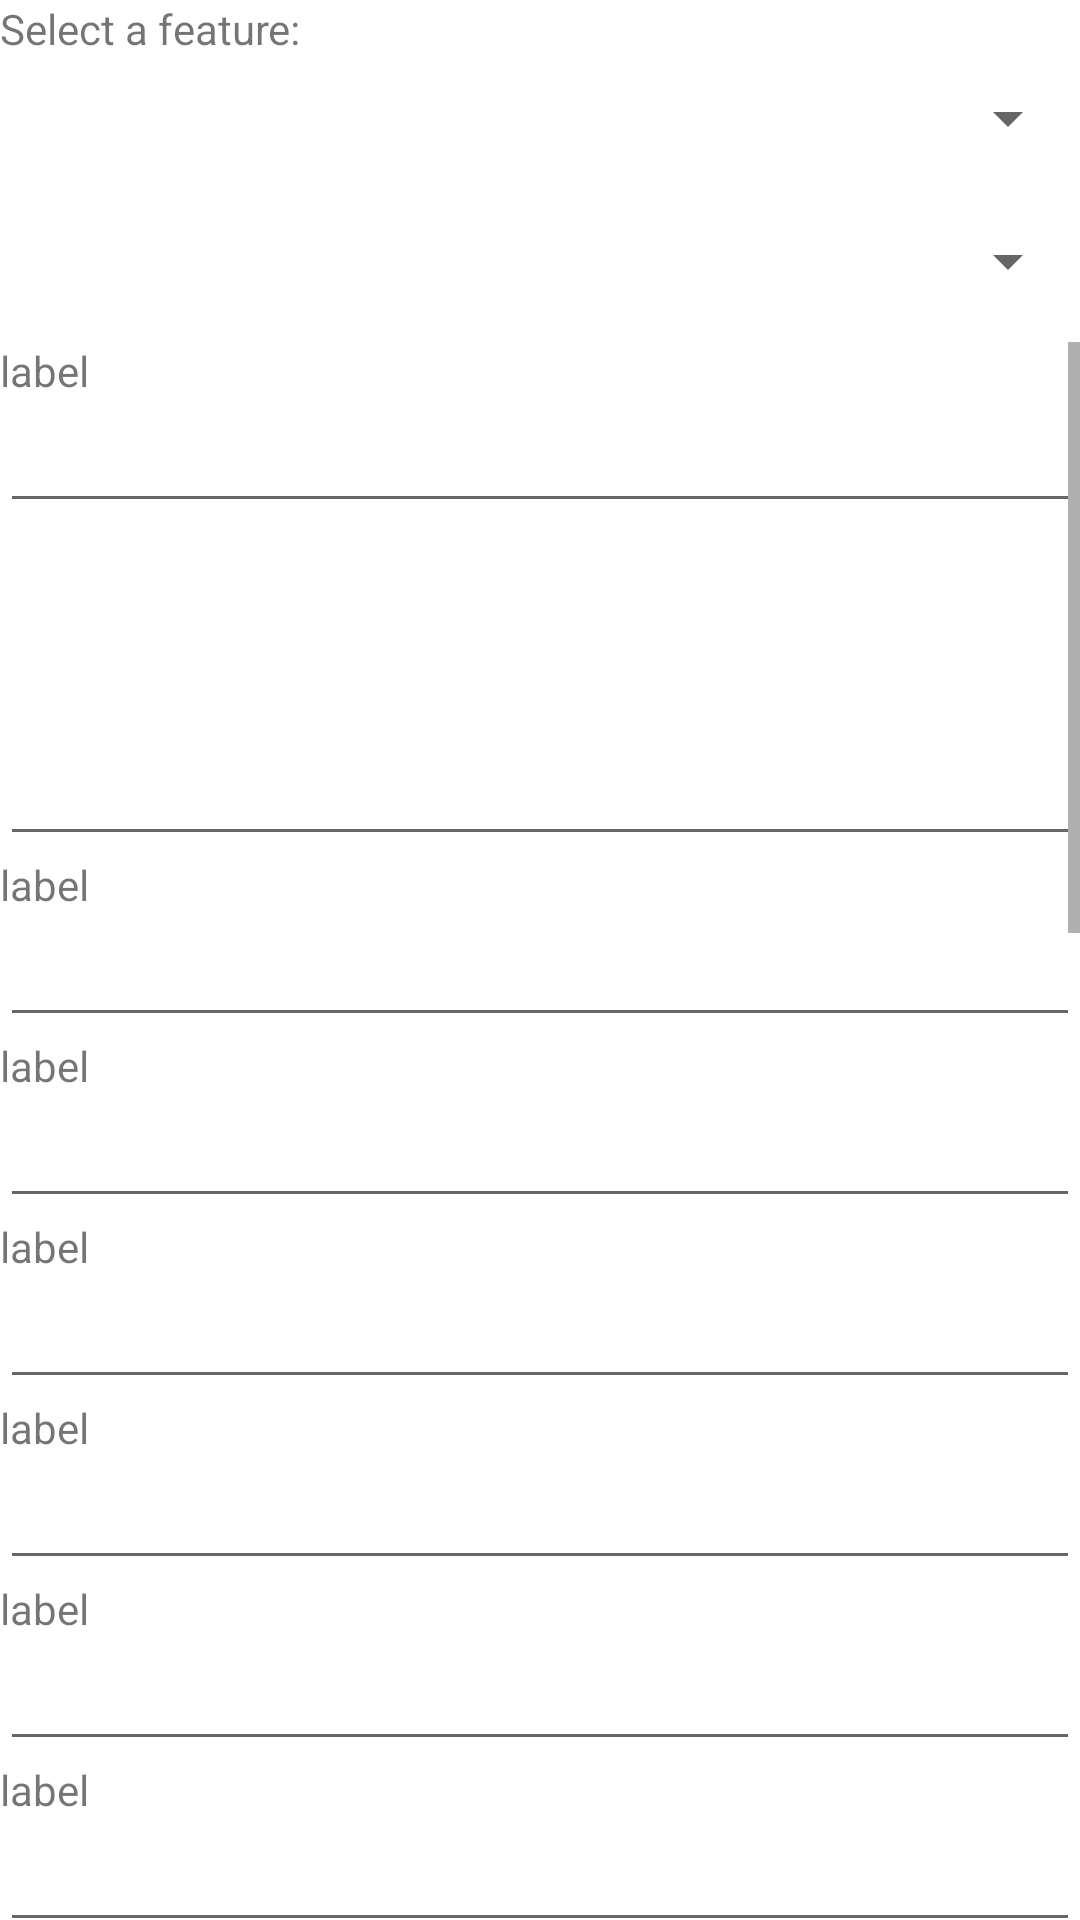

Layout XML and referenced resources for this Android screen:
<!-- AndroidManifest.xml: application theme Theme.Yazakigroupcomapp -->
<!-- res/layout/activity_test_scan.xml -->
<?xml version="1.0" encoding="utf-8"?>
<LinearLayout xmlns:android="http://schemas.android.com/apk/res/android"
    xmlns:tools="http://schemas.android.com/tools"
    android:layout_width="match_parent"
    android:layout_height="match_parent"
    android:layout_marginTop="10dp"
    android:layout_marginLeft="10dp"
    android:layout_marginRight="10dp"
    android:orientation="vertical" >


    <LinearLayout
        android:layout_width="match_parent"
        android:layout_height="match_parent"
        android:orientation="vertical">

        <TextView
            android:id="@+id/label0"
            android:layout_width="wrap_content"
            android:layout_height="wrap_content"
            android:text="@string/select_a_feature" />

        <Spinner
            android:id="@+id/spinner1"
            android:layout_width="fill_parent"
            android:layout_height="41dp" />

        <Spinner
            android:id="@+id/spinner2"
            android:layout_width="fill_parent"
            android:layout_height="54dp" />

        <ScrollView
            android:layout_width="match_parent"
            android:layout_height="match_parent">

            <LinearLayout
                android:layout_width="match_parent"
                android:layout_height="wrap_content"
                android:orientation="vertical" >

                <TextView
                    android:id="@+id/label1"
                    android:layout_width="wrap_content"
                    android:layout_height="wrap_content"
                    android:text="@string/label" />

                <EditText
                    android:id="@+id/text1"
                    android:layout_width="fill_parent"
                    android:layout_height="wrap_content"
                    android:inputType="text" />

                <EditText
                    android:id="@+id/text1Multiline"
                    android:layout_width="fill_parent"
                    android:layout_height="111dp"
                    android:inputType="textMultiLine"
                    android:lines="3" />

                <TextView
                    android:id="@+id/label2"
                    android:layout_width="wrap_content"
                    android:layout_height="wrap_content"
                    android:text="@string/label" />

                <EditText
                    android:id="@+id/text2"
                    android:layout_width="fill_parent"
                    android:layout_height="wrap_content"
                    android:inputType="text" />

                <TextView
                    android:id="@+id/label3"
                    android:layout_width="wrap_content"
                    android:layout_height="wrap_content"
                    android:text="@string/label" />

                <EditText
                    android:id="@+id/text3"
                    android:layout_width="fill_parent"
                    android:layout_height="wrap_content"
                    android:inputType="text" />

                <TextView
                    android:id="@+id/label4"
                    android:layout_width="wrap_content"
                    android:layout_height="wrap_content"
                    android:text="@string/label" />

                <EditText
                    android:id="@+id/text4"
                    android:layout_width="fill_parent"
                    android:layout_height="wrap_content"
                    android:inputType="text" />

                <TextView
                    android:id="@+id/label5"
                    android:layout_width="wrap_content"
                    android:layout_height="wrap_content"
                    android:text="@string/label" />

                <EditText
                    android:id="@+id/text5"
                    android:layout_width="fill_parent"
                    android:layout_height="wrap_content"
                    android:inputType="text" />

                <TextView
                    android:id="@+id/label6"
                    android:layout_width="wrap_content"
                    android:layout_height="wrap_content"
                    android:text="@string/label" />

                <EditText
                    android:id="@+id/text6"
                    android:layout_width="fill_parent"
                    android:layout_height="wrap_content"
                    android:inputType="text" />

                <TextView
                    android:id="@+id/label7"
                    android:layout_width="wrap_content"
                    android:layout_height="wrap_content"
                    android:text="@string/label" />

                <EditText
                    android:id="@+id/text7"
                    android:layout_width="fill_parent"
                    android:layout_height="wrap_content"
                    android:inputType="text" />

                <TextView
                    android:id="@+id/label8"
                    android:layout_width="wrap_content"
                    android:layout_height="wrap_content"
                    android:text="@string/label" />

                <EditText
                    android:id="@+id/text8"
                    android:layout_width="fill_parent"
                    android:layout_height="wrap_content"
                    android:inputType="text" />

                <TextView
                    android:id="@+id/label9"
                    android:layout_width="wrap_content"
                    android:layout_height="wrap_content"
                    android:text="@string/label" />

                <EditText
                    android:id="@+id/text9"
                    android:layout_width="match_parent"
                    android:layout_height="wrap_content"
                    android:inputType="text" />

                <TextView
                    android:id="@+id/label10"
                    android:layout_width="wrap_content"
                    android:layout_height="wrap_content"
                    android:text="@string/label" />

                <EditText
                    android:id="@+id/text10"
                    android:layout_width="match_parent"
                    android:layout_height="wrap_content"
                    android:inputType="text" />

                <TextView
                    android:id="@+id/label11"
                    android:layout_width="wrap_content"
                    android:layout_height="wrap_content"
                    android:text="@string/label" />

                <EditText
                    android:id="@+id/text11"
                    android:layout_width="match_parent"
                    android:layout_height="wrap_content"
                    android:inputType="text" />

                <TextView
                    android:id="@+id/label12"
                    android:layout_width="wrap_content"
                    android:layout_height="wrap_content"
                    android:text="@string/label" />

                <EditText
                    android:id="@+id/text12"
                    android:layout_width="match_parent"
                    android:layout_height="wrap_content"
                    android:inputType="text" />

                <TextView
                    android:id="@+id/label13"
                    android:layout_width="wrap_content"
                    android:layout_height="wrap_content"
                    android:text="@string/label" />

                <EditText
                    android:id="@+id/text13"
                    android:layout_width="match_parent"
                    android:layout_height="wrap_content"
                    android:inputType="text" />

                <TextView
                    android:id="@+id/label14"
                    android:layout_width="wrap_content"
                    android:layout_height="wrap_content"
                    android:text="@string/label" />

                <EditText
                    android:id="@+id/text14"
                    android:layout_width="match_parent"
                    android:layout_height="wrap_content"
                    android:inputType="text" />

                <TextView
                    android:id="@+id/label15"
                    android:layout_width="wrap_content"
                    android:layout_height="wrap_content"
                    android:text="@string/label" />

                <EditText
                    android:id="@+id/text15"
                    android:layout_width="match_parent"
                    android:layout_height="wrap_content"
                    android:inputType="text" />

                <TextView
                    android:id="@+id/label16"
                    android:layout_width="wrap_content"
                    android:layout_height="wrap_content"
                    android:text="@string/label" />

                <EditText
                    android:id="@+id/text16"
                    android:layout_width="match_parent"
                    android:layout_height="wrap_content"
                    android:inputType="text" />

                <TextView
                    android:id="@+id/label17"
                    android:layout_width="wrap_content"
                    android:layout_height="wrap_content"
                    android:text="@string/label" />

                <EditText
                    android:id="@+id/text17"
                    android:layout_width="match_parent"
                    android:layout_height="wrap_content"
                    android:inputType="text" />

                <TextView
                    android:id="@+id/label18"
                    android:layout_width="wrap_content"
                    android:layout_height="wrap_content"
                    android:text="@string/label" />

                <EditText
                    android:id="@+id/text18"
                    android:layout_width="match_parent"
                    android:layout_height="wrap_content"
                    android:inputType="text" />

                <TextView
                    android:id="@+id/label19"
                    android:layout_width="wrap_content"
                    android:layout_height="wrap_content"
                    android:text="@string/label" />

                <EditText
                    android:id="@+id/text19"
                    android:layout_width="match_parent"
                    android:layout_height="wrap_content"
                    android:inputType="text" />

                <TextView
                    android:id="@+id/label20"
                    android:layout_width="wrap_content"
                    android:layout_height="wrap_content"
                    android:text="@string/label" />

                <EditText
                    android:id="@+id/text20"
                    android:layout_width="match_parent"
                    android:layout_height="wrap_content"
                    android:inputType="text" />

                <TextView
                    android:id="@+id/textView1"
                    android:layout_width="wrap_content"
                    android:layout_height="wrap_content"

                    android:layout_marginTop="10dp"
                    android:layout_marginBottom="10dp"
                    tools:text="abc" />

                <Button
                    android:id="@+id/button_go"
                    android:layout_width="wrap_content"
                    android:layout_height="wrap_content"

                    android:text="@string/button_go" />
            </LinearLayout>
        </ScrollView>

    </LinearLayout>


</LinearLayout>
<!-- resources referenced by this layout -->
<resources>
  <string name="button_go">Go</string>
  <string name="label">label</string>
  <string name="select_a_feature">Select a feature:</string>
  <style name="Theme.Yazakigroupcomapp" parent="Theme.MaterialComponents.DayNight.DarkActionBar">
          
          <item name="colorPrimary">@color/purple_500</item>
          <item name="colorPrimaryVariant">@color/purple_700</item>
          <item name="colorOnPrimary">@color/white</item>
          
          <item name="colorSecondary">@color/purple_500</item>
          <item name="colorSecondaryVariant">@color/teal_700</item>
          <item name="colorOnSecondary">@color/black</item>
          
          <item name="android:statusBarColor">?attr/colorPrimaryVariant</item>
          
      </style>
  <color name="purple_500">#FF5722</color>
  <color name="purple_700">#FF3700B3</color>
  <color name="white">#FFFFFFFF</color>
  <color name="teal_700">#FF018786</color>
  <color name="black">#FF000000</color>
</resources>
